2-way image classification set "processed_data" from GitHub (maomao7784/Casting-Product-Quality-Inspection); label vocabulary: defective front, ok front.

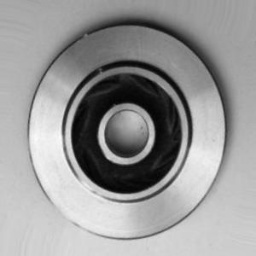
Label: ok front

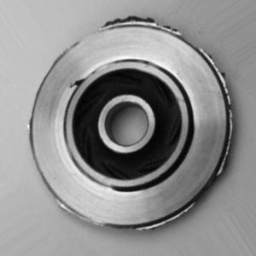
Label: defective front

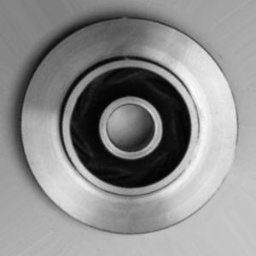
Label: ok front

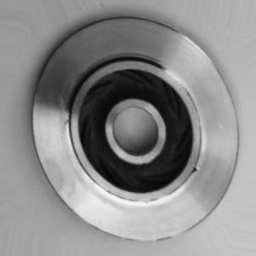
Label: defective front

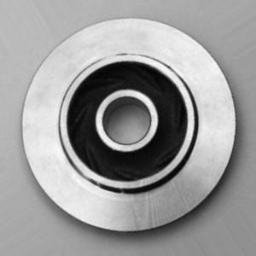
Label: ok front

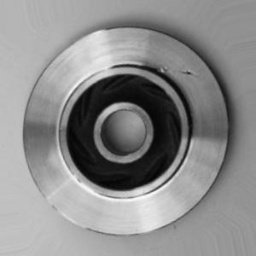
Label: defective front
